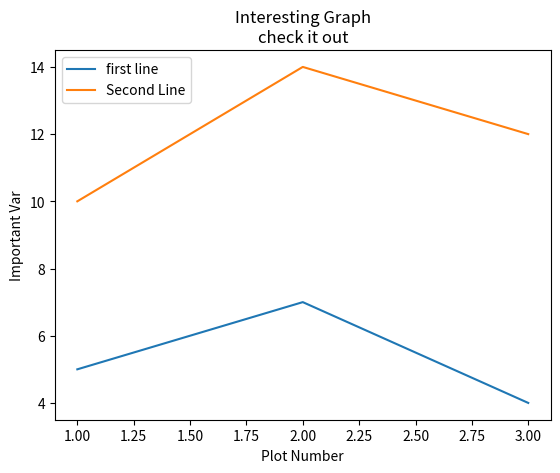

Write Python code to recreate this figure.
import matplotlib.pyplot as plt
x = [1,2,3]
y = [5,7,4]
x2 = [1,2,3]
y2 = [10,14,12]

plt.plot(x,y, label= 'first line')
plt.plot(x2,y2, label = 'Second Line')

plt.xlabel('Plot Number')

plt.ylabel('Important Var')

plt.title('Interesting Graph\ncheck it out')
plt.legend()
plt.show()

